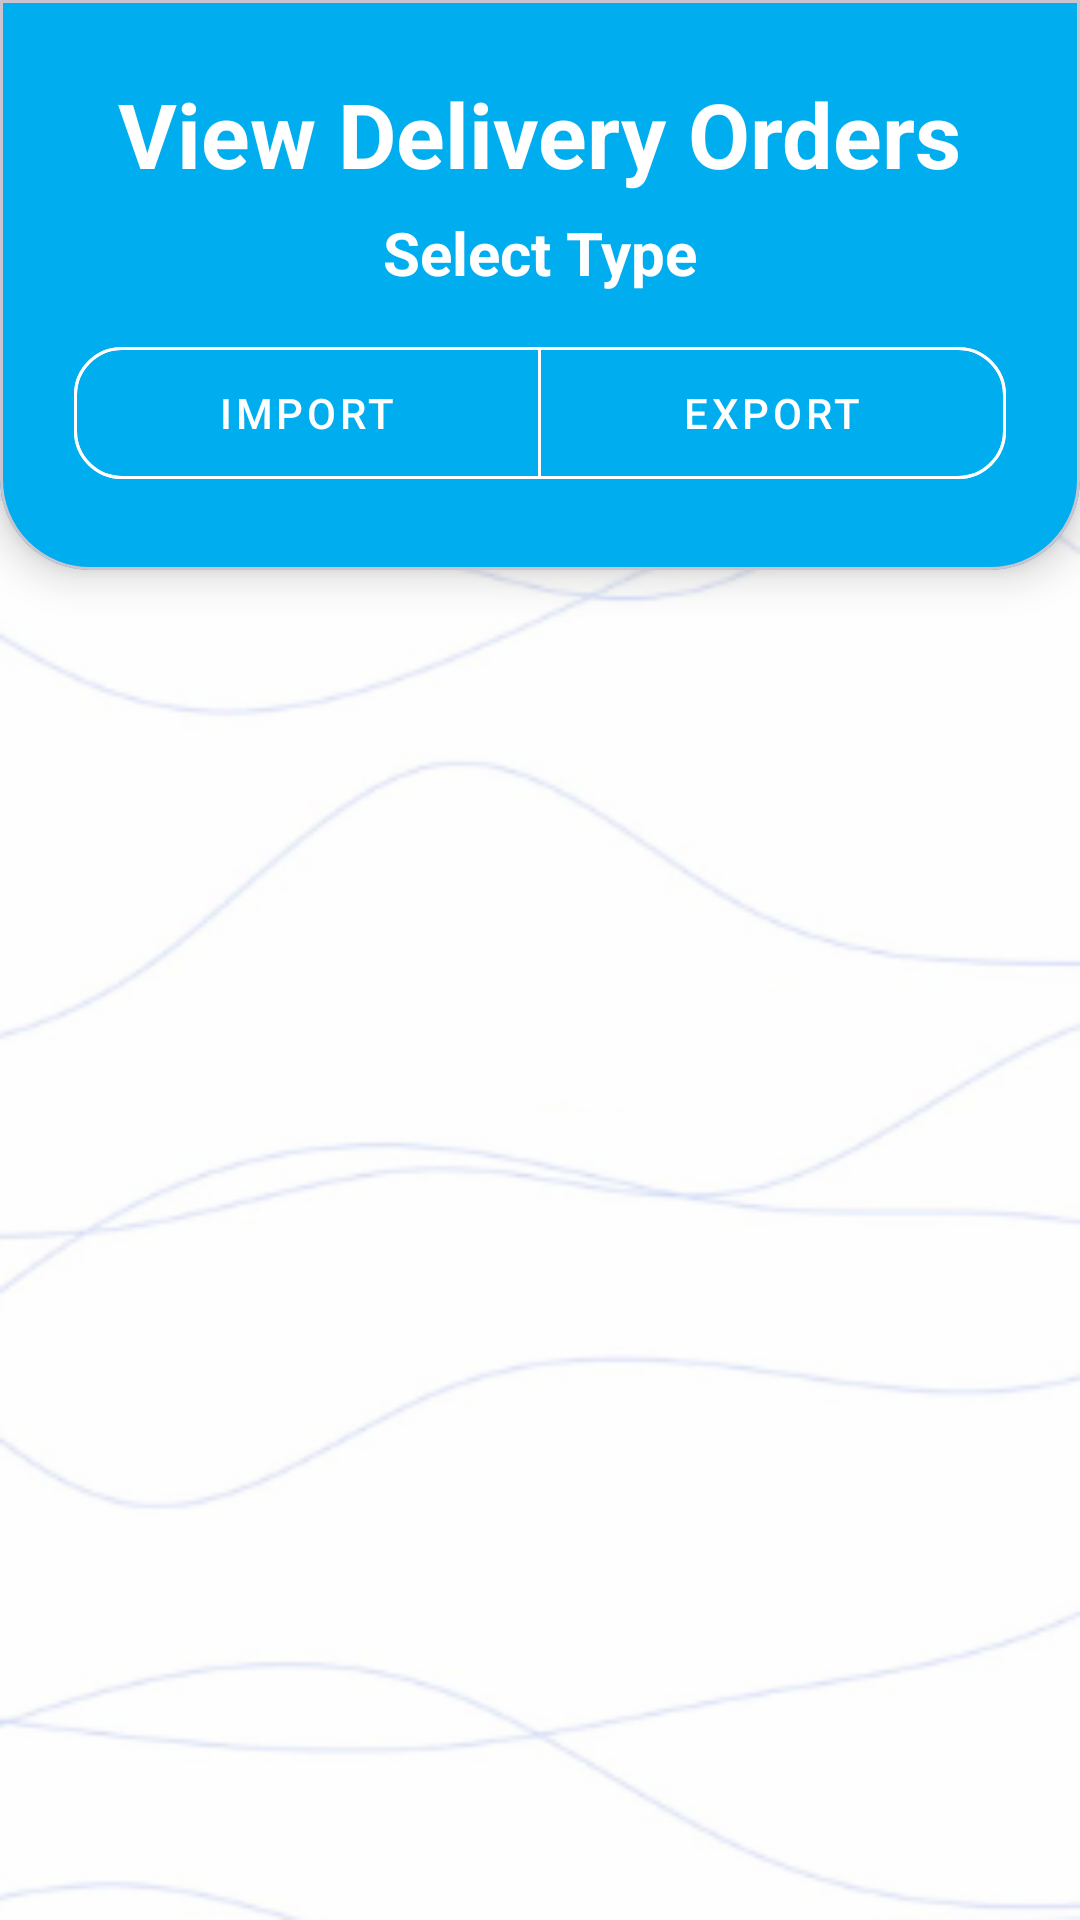

Layout XML and referenced resources for this Android screen:
<!-- AndroidManifest.xml: application theme Theme.FT -->
<!-- res/layout/activity_client_do.xml -->
<?xml version="1.0" encoding="utf-8"?>
<androidx.constraintlayout.widget.ConstraintLayout xmlns:android="http://schemas.android.com/apk/res/android"
    xmlns:app="http://schemas.android.com/apk/res-auto"
    xmlns:tools="http://schemas.android.com/tools"
    android:id="@+id/main"
    android:layout_width="match_parent"
    android:layout_height="match_parent"
    android:background="@drawable/bkgdpic"
    tools:context=".Client_Do">

    <com.google.android.material.card.MaterialCardView
        android:id="@+id/cvClientDo"
        android:layout_width="match_parent"
        android:layout_height="190dp"
        app:cardBackgroundColor="@color/blue"
        app:cardElevation="8dp"
        app:shapeAppearanceOverlay="@style/BottomRoundedCardShape"
        app:layout_constraintEnd_toEndOf="parent"
        app:layout_constraintStart_toStartOf="parent"
        app:layout_constraintTop_toTopOf="parent">

        <LinearLayout
            android:layout_width="match_parent"
            android:layout_height="match_parent"
            android:orientation="vertical"
            android:gravity="center"
            android:padding="16dp">

            <TextView
                android:id="@+id/tvClientDo"
                android:layout_width="wrap_content"
                android:layout_height="wrap_content"
                android:text="View Delivery Orders"
                android:textColor="@color/white"
                android:textSize="30sp"
                android:textStyle="bold"/>

            <TextView
                android:id="@+id/tvSelectTypeClientDo"
                android:layout_width="wrap_content"
                android:layout_height="wrap_content"
                android:text="Select Type"
                android:textSize="20sp"
                android:layout_marginTop="6dp"
                android:textColor="@color/white"
                android:textStyle="bold" />

            <com.google.android.material.button.MaterialButtonToggleGroup
                android:id="@+id/toggleGroupTransportClientDo"
                android:layout_width="match_parent"
                android:layout_height="56dp"
                android:layout_marginTop="12dp"
                app:selectionRequired="true"
                app:singleSelection="true">

                <com.google.android.material.button.MaterialButton
                    android:id="@+id/btnImportClientDo"
                    style="@style/Widget.MaterialComponents.Button.OutlinedButton"
                    android:layout_width="0dp"
                    android:layout_height="match_parent"
                    android:layout_weight="1"
                    android:text="Import"
                    android:textColor="@color/white"
                    app:cornerRadius="16dp"
                    app:strokeColor="@color/white"/>

                <com.google.android.material.button.MaterialButton
                    android:id="@+id/btnExportClientDo"
                    style="@style/Widget.MaterialComponents.Button.OutlinedButton"
                    android:layout_width="0dp"
                    android:layout_height="match_parent"
                    android:layout_weight="1"
                    android:text="Export"
                    android:textColor="@color/white"
                    app:cornerRadius="16dp"
                    app:strokeColor="@color/white"/>
            </com.google.android.material.button.MaterialButtonToggleGroup>
        </LinearLayout>
    </com.google.android.material.card.MaterialCardView>

    <androidx.recyclerview.widget.RecyclerView
        android:id="@+id/rvClientDo"
        android:layout_width="match_parent"
        android:layout_height="0dp"
        android:layout_margin="20dp"
        android:layout_weight="1"
        app:layout_constraintBottom_toBottomOf="parent"
        app:layout_constraintEnd_toEndOf="parent"
        app:layout_constraintStart_toStartOf="parent"
        app:layout_constraintTop_toBottomOf="@+id/cvClientDo" />

    <TextView
        android:id="@+id/tvClientNoDo"
        android:layout_width="wrap_content"
        android:layout_height="wrap_content"
        android:text="Delivery order not found"
        android:textSize="25sp"
        android:textStyle="bold"
        android:textColor="@color/blue"
        android:visibility="gone"
        app:layout_constraintBottom_toBottomOf="parent"
        app:layout_constraintEnd_toEndOf="parent"
        app:layout_constraintStart_toStartOf="parent"
        app:layout_constraintTop_toBottomOf="@+id/cvClientDo" />
</androidx.constraintlayout.widget.ConstraintLayout>
<!-- resources referenced by this layout -->
<resources>
  <color name="blue">#00adee</color>
  <color name="white">#FFFFFFFF</color>
  <!-- drawable bkgdpic: png bitmap (drawable, 36714 bytes) -->
  <style name="BottomRoundedCardShape">
          <item name="cornerFamily">rounded</item>
          <item name="cornerSizeTopLeft">0dp</item>
          <item name="cornerSizeTopRight">0dp</item>
          <item name="cornerSizeBottomLeft">30dp</item>
          <item name="cornerSizeBottomRight">30dp</item>
      </style>
  <style name="Theme.FT" parent="Base.Theme.FT" />
  <style name="Base.Theme.FT" parent="Theme.Material3.DayNight.NoActionBar">
          
          
      </style>
</resources>
